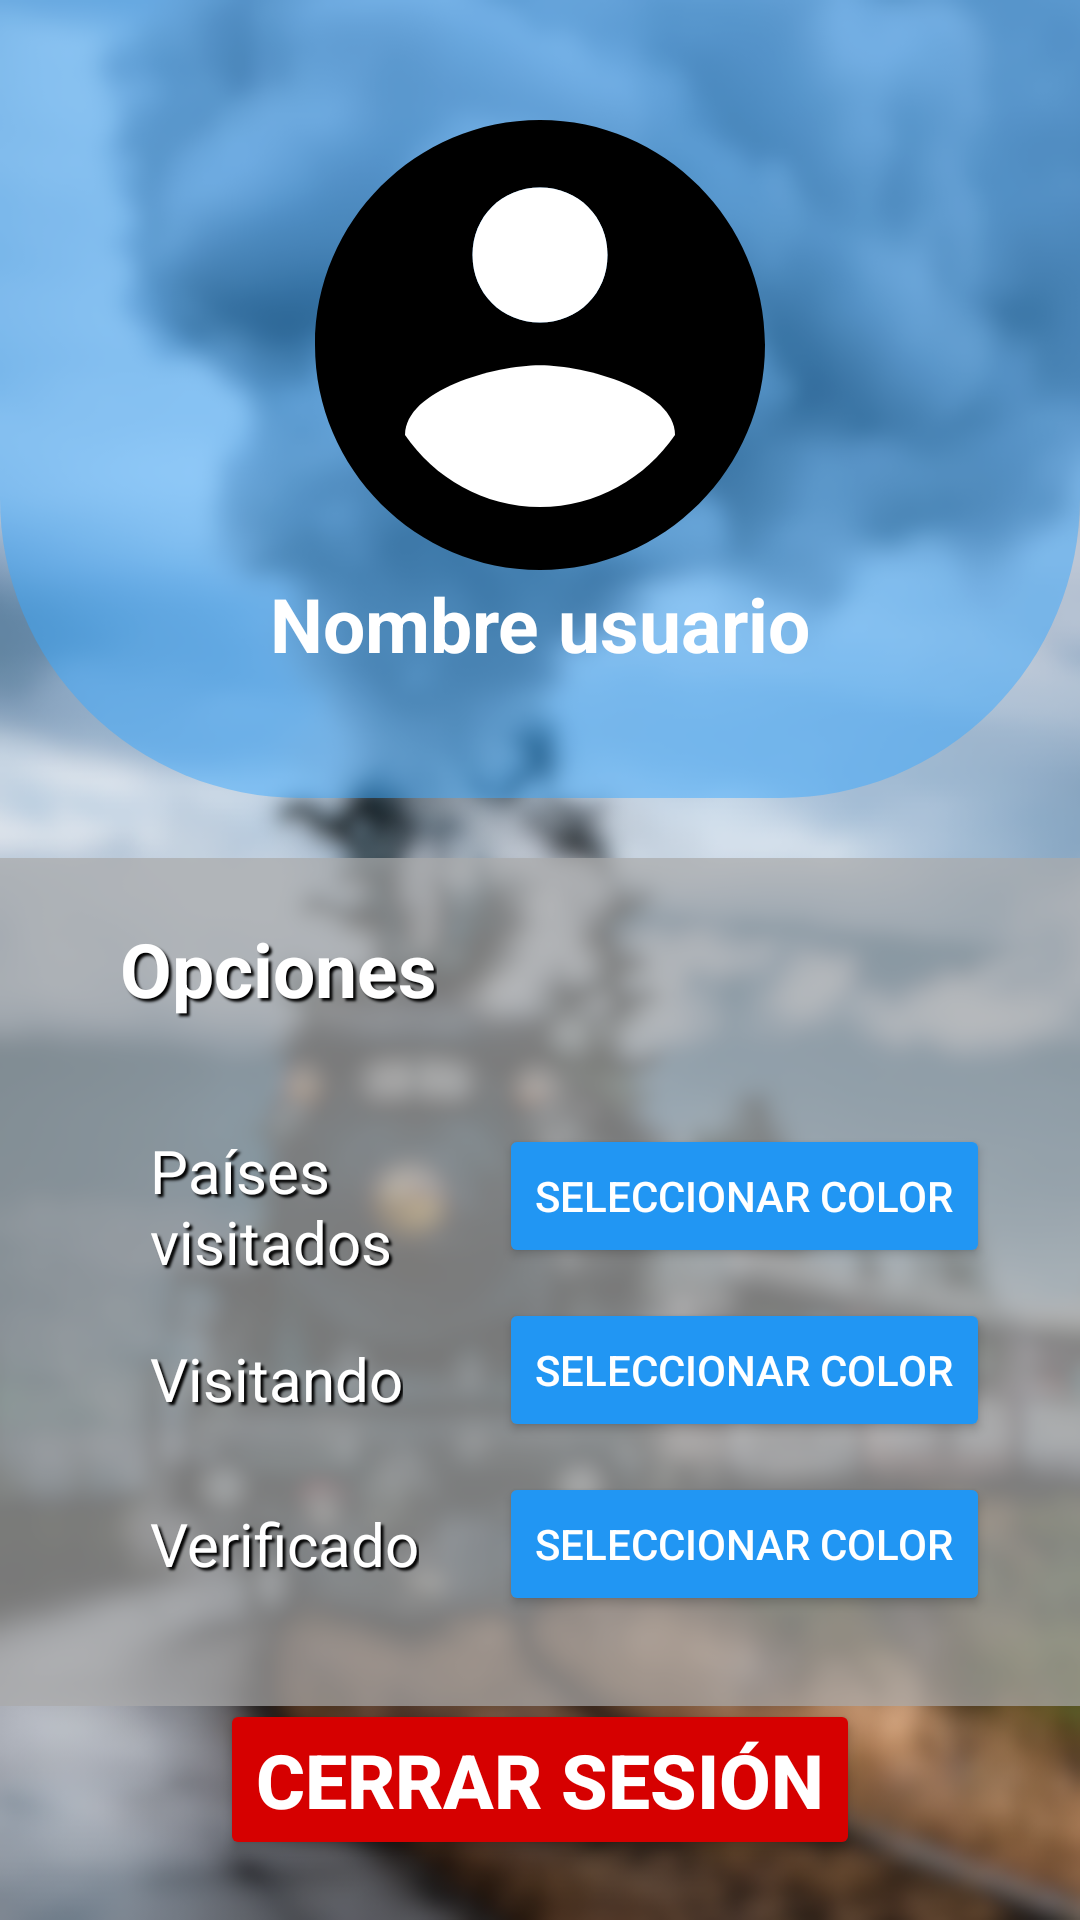

Reconstruct the res/layout file that produces this screen, plus the resources it refers to.
<!-- AndroidManifest.xml: application theme Theme.TravelTracker -->
<!-- res/layout/fragment_perfil.xml -->
<?xml version="1.0" encoding="utf-8"?>
<RelativeLayout
    xmlns:android="http://schemas.android.com/apk/res/android"
    xmlns:app="http://schemas.android.com/apk/res-auto"
    xmlns:tools="http://schemas.android.com/tools"
    android:layout_width="match_parent"
    android:layout_height="match_parent"
    app:layoutDescription="@xml/activity_perfil_scene"
    android:background="@drawable/tren2"
    tools:context=".PerfilFragment">

    <TextView android:id="@+id/textoVisitados"
        android:layout_width="wrap_content"
        android:layout_height="wrap_content"
        android:layout_centerHorizontal="true"
        android:text="Color de los países visitados."
        android:textSize="25dp"
        android:layout_above="@id/colorPickerView"
        android:layout_marginTop="40dp"
        android:layout_marginLeft="40dp"
        android:textStyle="bold"
        android:layout_marginBottom="25dp"
        android:visibility="gone"
        android:gravity="center"
        android:textColor="@color/white"
        />
    <TextView android:id="@+id/textoVisitando"
        android:layout_width="wrap_content"
        android:layout_height="wrap_content"
        android:layout_centerHorizontal="true"
        android:text="Color del país que estás visitando."
        android:textSize="25dp"
        android:layout_above="@id/colorPickerView"
        android:layout_marginTop="40dp"
        android:layout_marginLeft="40dp"
        android:textStyle="bold"
        android:layout_marginBottom="25dp"
        android:visibility="gone"
        android:gravity="center"
        android:textColor="@color/white"
        />

    <TextView android:id="@+id/textoVerificados"
        android:layout_width="wrap_content"
        android:layout_height="wrap_content"
        android:layout_centerHorizontal="true"
        android:text="Color de los países que has visitado y verificado."
        android:textSize="25dp"
        android:layout_above="@id/colorPickerView"
        android:layout_marginTop="40dp"
        android:layout_marginLeft="40dp"
        android:textStyle="bold"
        android:layout_marginBottom="25dp"
        android:visibility="gone"
        android:gravity="center"
        android:textColor="@color/white"/>

    <com.skydoves.colorpickerview.ColorPickerView
        android:id="@+id/colorPickerView"
        android:layout_width="300dp"
        android:layout_height="300dp"
        android:layout_centerHorizontal="true"
        android:layout_centerVertical="true"
        android:visibility="gone"
        />

    <Button
        android:id="@+id/btnAceptar"
        android:layout_width="wrap_content"
        android:layout_height="wrap_content"
        android:layout_below="@id/colorPickerView"
        android:layout_marginLeft="60dp"
        android:layout_marginTop="22dp"
        android:backgroundTint="@color/lightblue"
        android:text="@string/txtAceptar"
        android:visibility="gone"
        android:layout_centerHorizontal="true"
        android:textColor="@color/white"/>
<RelativeLayout
    android:id="@+id/relativeLayout"
    android:layout_width="match_parent"
    android:layout_height="match_parent">

    <LinearLayout
        android:id="@+id/layoutArriba"
        android:layout_width="match_parent"
        android:layout_height="wrap_content"
        android:layout_alignParentTop="true"
        android:layout_centerInParent="true"
        android:background="@drawable/fondo_perfil"
        android:gravity="center"
        android:orientation="vertical"
        android:padding="20dp">

        <ImageView
            android:id="@+id/imageView2"
            android:layout_width="150dp"
            android:layout_height="150dp"
            android:layout_marginTop="20dp"
            android:src="@drawable/icono_perfil" />

        <TextView
            android:id="@+id/nombreUsuario"
            android:layout_width="250dp"
            android:layout_height="36dp"
            android:layout_marginBottom="20dp"
            android:gravity="center"
            android:text="@string/nombre_usuario"
            android:textColor="@color/white"
            android:textSize="25sp"
            android:textStyle="bold" />
    </LinearLayout>

    <Button
        android:id="@+id/Cerrar_sesion"
        android:layout_width="wrap_content"
        android:layout_height="wrap_content"
        android:layout_alignParentBottom="true"
        android:layout_centerInParent="true"
        android:layout_marginBottom="20dp"
        android:backgroundTint="@color/darkred"
        android:gravity="center"
        android:text="@string/cerrar_sesion"
        android:textColor="@color/white"
        android:textSize="25sp"
        android:textStyle="bold" />


    <RelativeLayout
        xmlns:android="http://schemas.android.com/apk/res/android"
        android:layout_width="match_parent"
        android:layout_height="wrap_content"
        android:layout_below="@id/layoutArriba"
        android:layout_marginTop="20dp"
        android:background="@color/colorOferta">

        

        <TextView
            android:id="@+id/txtOpcionesColoresMapa"
            android:layout_width="wrap_content"
            android:layout_height="wrap_content"
            android:text="@string/opciones"
            android:textSize="25dp"
            android:layout_marginTop="20dp"
            android:layout_marginLeft="40dp"
            android:textStyle="bold"
            android:textColor="@color/white"
            android:layout_marginBottom="25dp"
            android:shadowColor="#000000"
            android:shadowDx="3"
            android:shadowDy="3"
            android:shadowRadius="1.6" />

        <TextView
            android:layout_toLeftOf="@id/btnSeleccionarColorPaisesVisitados"
            android:id="@+id/txtOpcionesPaisesVisitados"
            android:layout_width="wrap_content"
            android:layout_height="wrap_content"
            android:text="@string/PaisesVisitadosText"
            android:textSize="20dp"
            android:layout_below="@id/txtOpcionesColoresMapa"
            android:layout_marginTop="12dp"
            android:layout_marginLeft="50dp"
            android:textColor="@color/white"
            android:layout_marginRight="30dp"
            android:shadowColor="#000000"
            android:shadowDx="3"
            android:shadowDy="3"
            android:shadowRadius="1.6" />

        <TextView
            android:textColor="@color/white"
            android:id="@+id/txtVisitando"
            android:layout_width="wrap_content"
            android:layout_height="wrap_content"
            android:text="@string/Visitando"
            android:textSize="20dp"
            android:layout_below="@id/txtOpcionesPaisesVisitados"
            android:layout_marginTop="18.5dp"
            android:layout_marginLeft="50dp"
            android:shadowColor="#000000"
            android:shadowDx="3"
            android:shadowDy="3"
            android:shadowRadius="1.6" />

        <TextView
            android:layout_marginRight="30dp"
            android:id="@+id/txtVerificado"
            android:layout_width="wrap_content"
            android:layout_height="wrap_content"
            android:text="@string/Verificado"
            android:textSize="20dp"
            android:layout_below="@id/txtVisitando"
            android:layout_marginTop="28dp"
            android:textColor="@color/white"
            android:layout_marginLeft="50dp"
            android:shadowColor="#000000"
            android:shadowDx="3"
            android:shadowDy="3"
            android:shadowRadius="1.6" />

        <Button
            android:id="@+id/btnSeleccionarColorPaisesVisitados"
            android:layout_width="wrap_content"
            android:layout_height="wrap_content"
            android:layout_below="@id/txtOpcionesColoresMapa"
            android:layout_marginTop="10dp"
            android:layout_alignParentEnd="true"
            android:layout_marginRight="30dp"
            android:text="@string/txtBtnSeleccionarColorVisitados"
            android:backgroundTint="@color/lightblue"
            android:textColor="@color/white"/>

        <Button
            android:id="@+id/btnSeleccionarColorPaisesVisitando"
            android:layout_width="wrap_content"
            android:layout_height="wrap_content"
            android:layout_below="@id/btnSeleccionarColorPaisesVisitados"
            android:layout_marginTop="10dp"
            android:layout_alignParentEnd="true"
            android:layout_marginRight="30dp"
            android:text="@string/txtBtnSeleccionarColorVisitados"
            android:backgroundTint="@color/lightblue"
            android:textColor="@color/white"/>

        <Button
            android:id="@+id/btnPaisesVerificados"
            android:layout_width="wrap_content"
            android:layout_height="wrap_content"
            android:layout_below="@id/btnSeleccionarColorPaisesVisitando"
            android:layout_marginTop="10dp"
            android:layout_alignParentEnd="true"
            android:layout_marginRight="30dp"
            android:layout_marginBottom="30dp"
            android:text="@string/txtBtnSeleccionarColorVisitados"
            android:backgroundTint="@color/lightblue"
            android:textColor="@color/white"/>
    </RelativeLayout>

</RelativeLayout>
</RelativeLayout>
<!-- resources referenced by this layout -->
<resources>
  <color name="colorOferta">#B4AAAAAA</color>
  <color name="darkred">#D60000</color>
  <color name="lightblue">#2196f3</color>
  <color name="white">#FFFFFFFF</color>
  <!-- drawable fondo_perfil (drawable) -->
  <?xml version="1.0" encoding="utf-8"?>
  <shape xmlns:android="http://schemas.android.com/apk/res/android">
      <solid android:color="@color/azulPerfil" />
      <corners android:topLeftRadius="0dp"
          android:topRightRadius="0dp"
          android:bottomLeftRadius="100dp"
          android:bottomRightRadius="100dp"/>
  </shape>
  <!-- drawable icono_perfil (drawable) -->
  <vector xmlns:android="http://schemas.android.com/apk/res/android"
      android:width="510dp"
      android:height="510dp"
      android:viewportWidth="510"
      android:viewportHeight="510">
  
      
      <path
          android:fillColor="@color/black"
          android:pathData="M255,0C114.75,0,0,114.75,0,255s114.75,255,255,255s255-114.75,255-255S395.25,0,255,0z M255,76.5
          c43.35,0,76.5,33.15,76.5,76.5s-33.15,76.5-76.5,76.5c-43.35,0-76.5-33.15-76.5-76.5S211.65,76.5,255,76.5z" />
  
      
      <path
          android:fillColor="@color/white"
          android:pathData="M255,438.6
          c-63.75,0-119.85-33.149-153-81.6c0-51,102-79.05,153-79.05S408,306,408,357C374.85,405.45,318.75,438.6,255,438.6z" />
  
      <path
          android:fillColor="@color/white"
          android:pathData="M255,76.5
          c43.35,0,76.5,33.15,76.5,76.5s-33.15,76.5-76.5,76.5c-43.35,0-76.5-33.15-76.5-76.5S211.65,76.5,255,76.5z" />
  
  </vector>
  <!-- drawable tren2: png bitmap (drawable, 902488 bytes) -->
  <string name="PaisesVisitadosText">Países visitados</string>
  <string name="Verificado">Verificado\n</string>
  <string name="Visitando">Visitando</string>
  <string name="cerrar_sesion">Cerrar sesión</string>
  <string name="nombre_usuario">Nombre usuario</string>
  <string name="opciones">Opciones</string>
  <string name="txtAceptar">Aceptar</string>
  <string name="txtBtnSeleccionarColorVisitados">Seleccionar color</string>
  <style name="Theme.TravelTracker" parent="Base.Theme.TravelTracker">
          <item name="android:textColor">@color/black</item>
      </style>
  <color name="azulPerfil">#7E39A8FF</color>
  <color name="black">#FF000000</color>
  <style name="Base.Theme.TravelTracker" parent="Theme.Material3.DayNight.NoActionBar">
          
          
      </style>
</resources>
